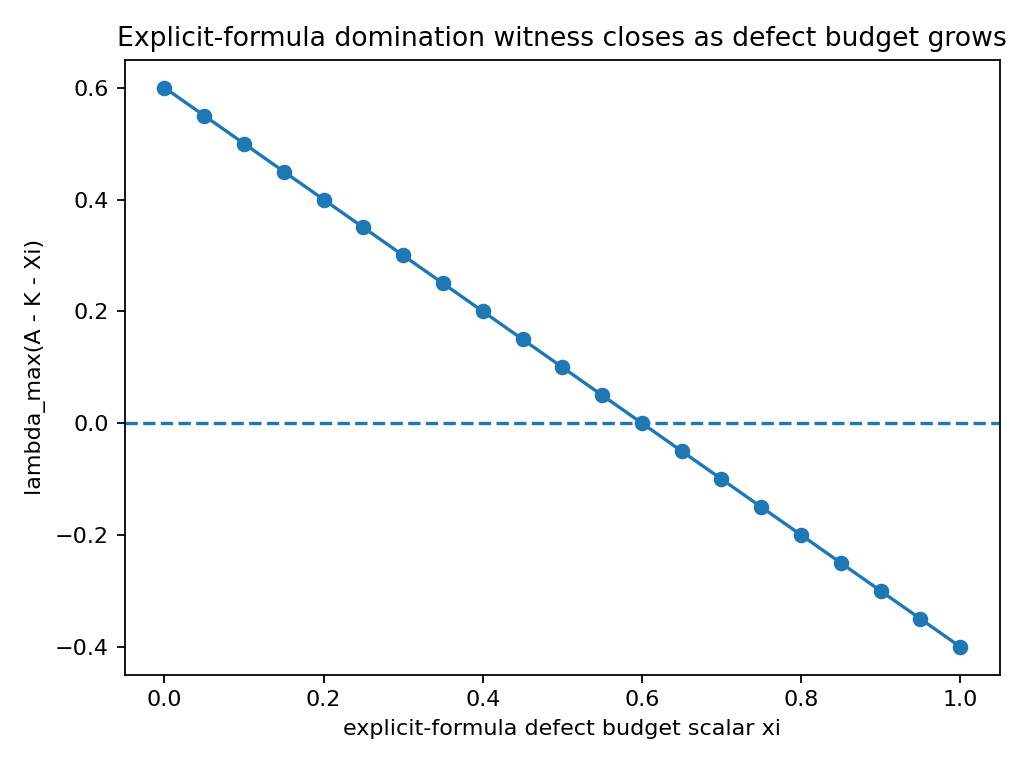

Source data for this figure (header and first rows):
xi_scalar, lambda_max_defect, accepted, witness_y0, witness_y1, witness_y2
0.0, 0.6, False, 0.0, 1.0, 0.0
0.05, 0.55, False, 0.0, 1.0, 0.0
0.1, 0.5, False, 0.0, 1.0, 0.0
0.15, 0.45, False, 0.0, 1.0, 0.0
0.2, 0.4, False, 0.0, 1.0, 0.0
0.25, 0.35, False, 0.0, 1.0, 0.0
0.3, 0.3, False, 0.0, 1.0, 0.0
0.35, 0.25, False, 0.0, 1.0, 0.0
0.4, 0.2, False, 0.0, 1.0, 0.0
0.45, 0.15, False, 0.0, 1.0, 0.0
0.5, 0.1, False, 0.0, 1.0, 0.0
0.55, 0.05, False, 0.0, 1.0, 0.0
0.6, -2.220446049250313e-16, True, 0.0, 1.0, 0.0
0.65, -0.05, True, 0.0, 1.0, 0.0
0.7, -0.1, True, 0.0, 1.0, 0.0
0.75, -0.15, True, 0.0, 1.0, 0.0
0.8, -0.2, True, 0.0, 1.0, 0.0
0.85, -0.25, True, 0.0, 1.0, 0.0
0.9, -0.3, True, 0.0, 1.0, 0.0
0.95, -0.35, True, 0.0, 1.0, 0.0
1.0, -0.4, True, 0.0, 1.0, 0.0
